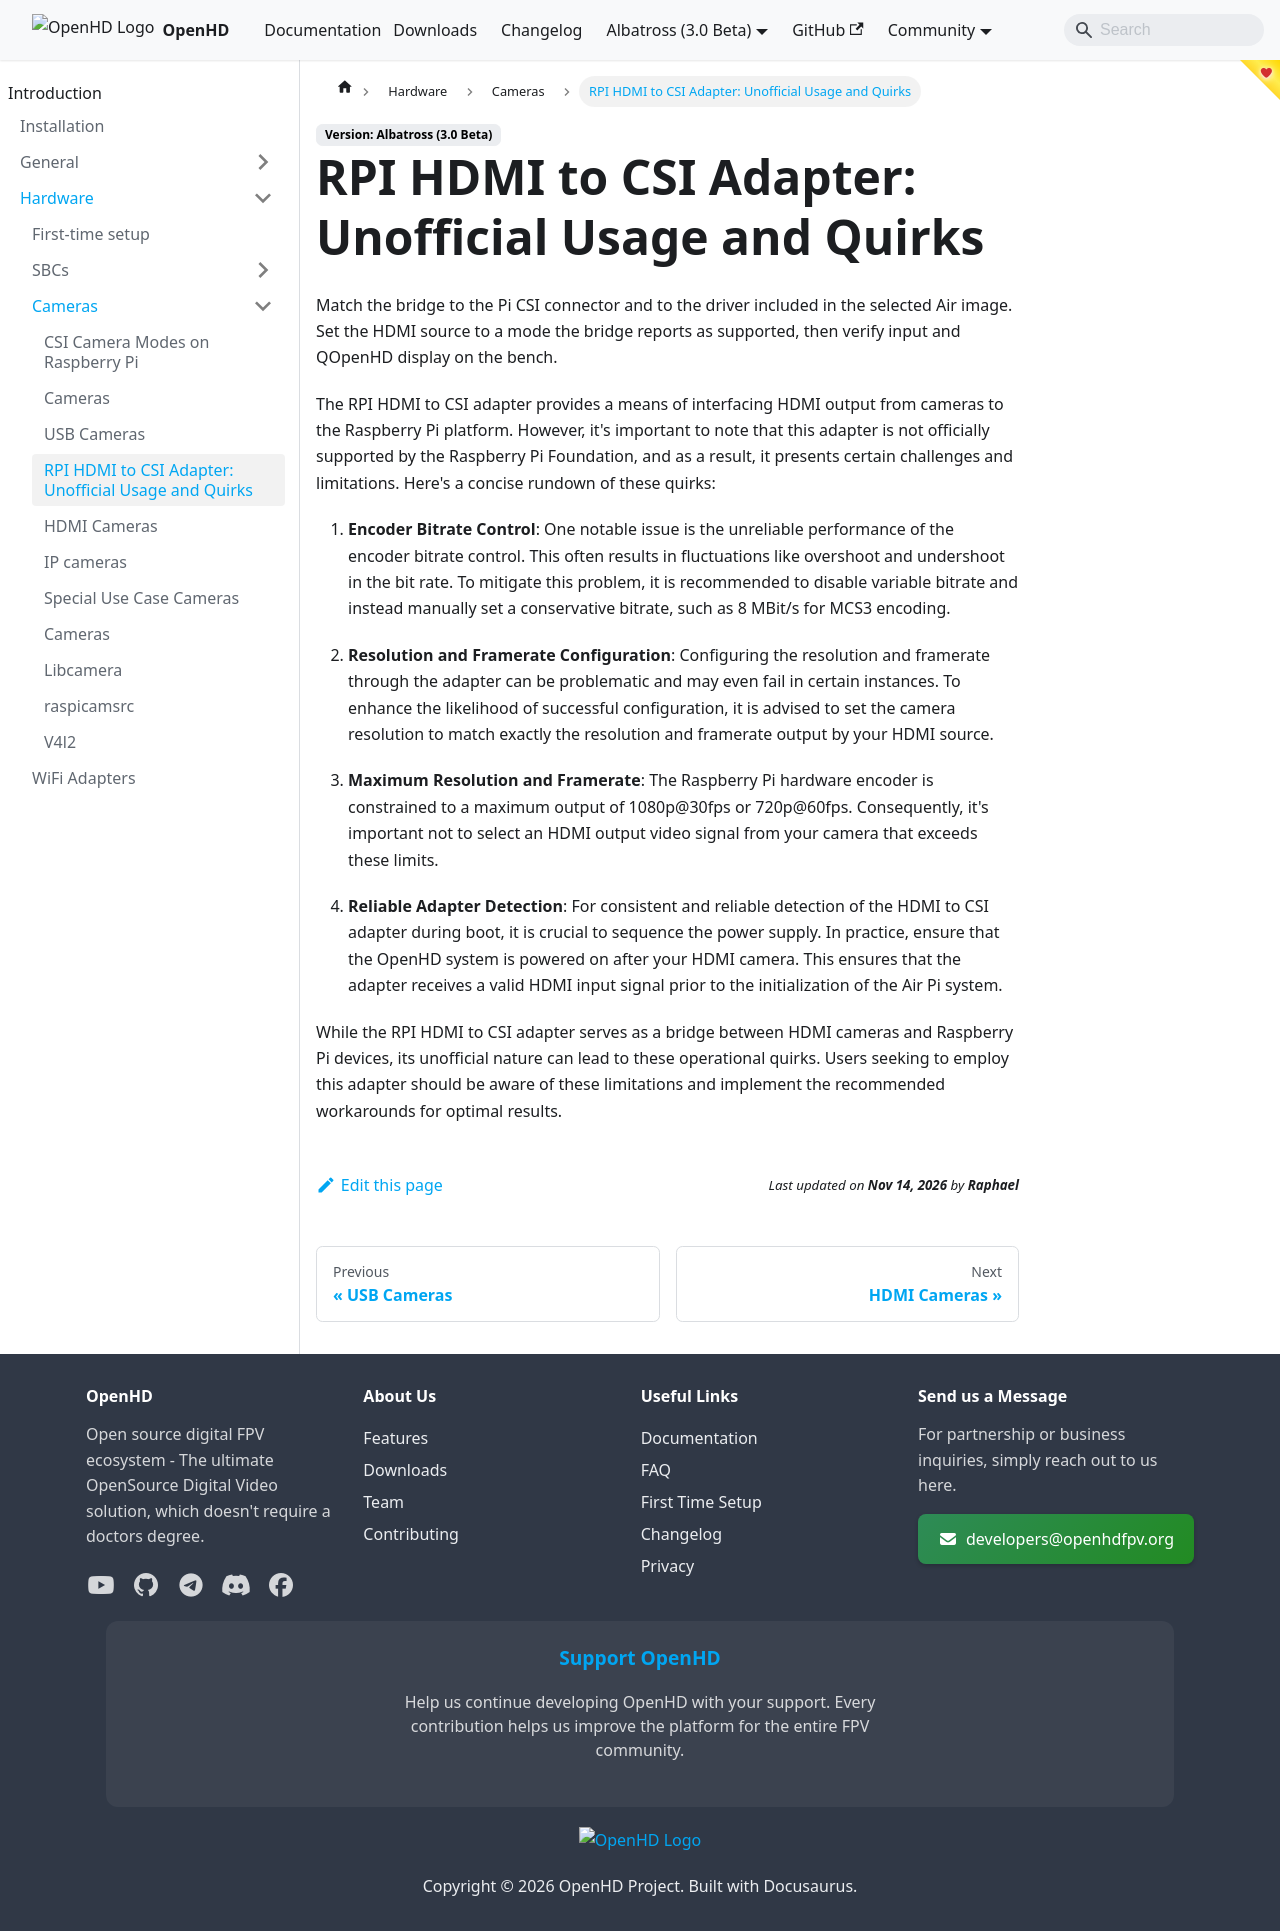

repository: OpenHD/OpenHD-Website · page: albatross/hardware/cameras/rpi-hdmi-to-csi/index.html · generator: docusaurus

# RPI HDMI to CSI Adapter: Unofficial Usage and Quirks

The RPI HDMI to CSI adapter provides a means of interfacing HDMI output from cameras to the Raspberry Pi platform. However, it's important to note that this adapter is not officially supported by the Raspberry Pi Foundation, and as a result, it presents certain challenges and limitations. Here's a concise rundown of these quirks:

1. **Encoder Bitrate Control**: One notable issue is the unreliable performance of the encoder bitrate control. This often results in fluctuations like overshoot and undershoot in the bit rate. To mitigate this problem, it is recommended to disable variable bitrate and instead manually set a conservative bitrate, such as 8 MBit/s for MCS3 encoding.

2. **Resolution and Framerate Configuration**: Configuring the resolution and framerate through the adapter can be problematic and may even fail in certain instances. To enhance the likelihood of successful configuration, it is advised to set the camera resolution to match exactly the resolution and framerate output by your HDMI source.

3. **Maximum Resolution and Framerate**: The Raspberry Pi hardware encoder is constrained to a maximum output of 1080p@30fps or 720p@60fps. Consequently, it's important not to select an HDMI output video signal from your camera that exceeds these limits.

4. **Reliable Adapter Detection**: For consistent and reliable detection of the HDMI to CSI adapter during boot, it is crucial to sequence the power supply. In practice, ensure that the OpenHD system is powered on after your HDMI camera. This ensures that the adapter receives a valid HDMI input signal prior to the initialization of the Air Pi system.

While the RPI HDMI to CSI adapter serves as a bridge between HDMI cameras and Raspberry Pi devices, its unofficial nature can lead to these operational quirks. Users seeking to employ this adapter should be aware of these limitations and implement the recommended workarounds for optimal results.
